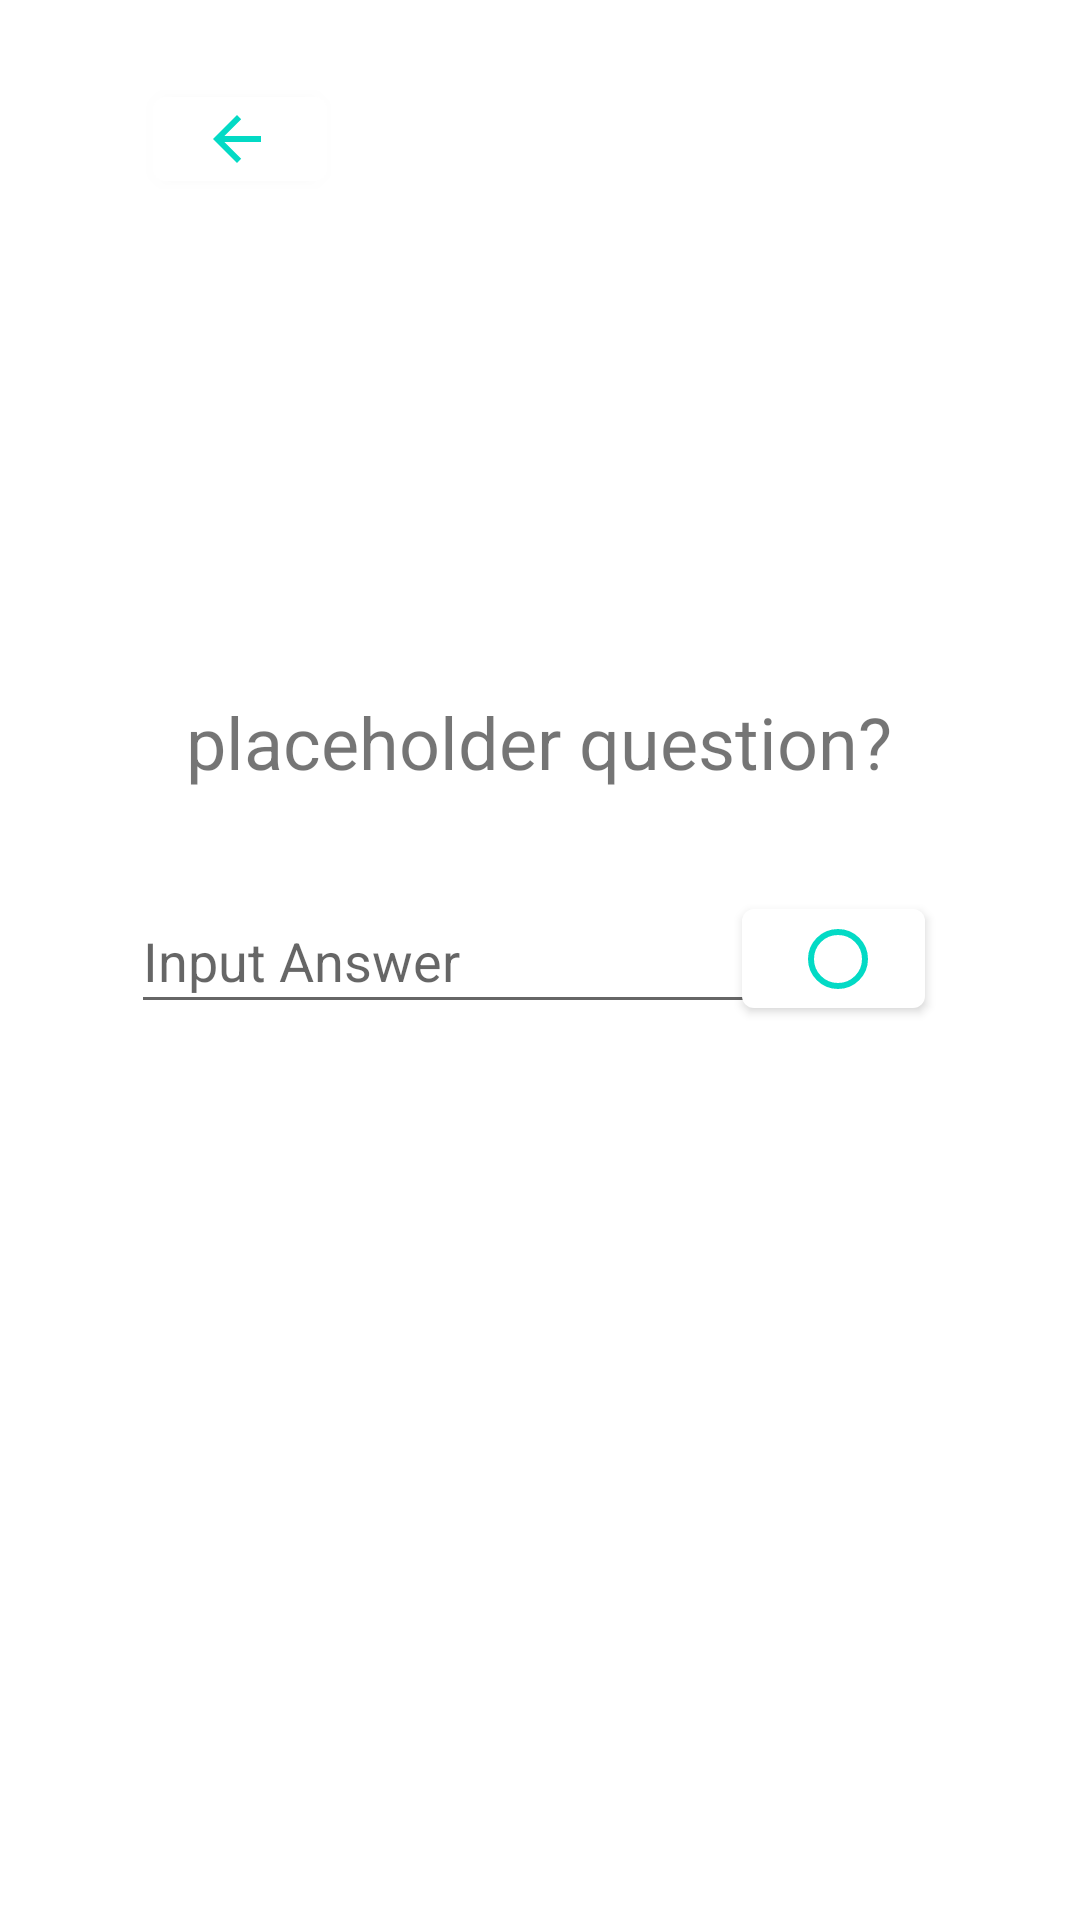

Layout XML and referenced resources for this Android screen:
<!-- AndroidManifest.xml: application theme Theme.BrainTraining -->
<!-- res/layout/activity_trivia.xml -->
<?xml version="1.0" encoding="utf-8"?>
<androidx.constraintlayout.widget.ConstraintLayout xmlns:android="http://schemas.android.com/apk/res/android"
    xmlns:app="http://schemas.android.com/apk/res-auto"
    xmlns:tools="http://schemas.android.com/tools"
    android:layout_width="match_parent"
    android:layout_height="match_parent"
    tools:context=".ui.play.TriviaActivity">

    <Button
        android:id="@+id/backButton4"
        android:layout_width="58dp"
        android:layout_height="40dp"
        android:textColor="@color/teal_200"
        android:textColorHint="@color/white"
        android:textColorLink="@color/teal_200"
        app:backgroundTint="@color/white"
        app:icon="@drawable/abc_vector_test"
        app:iconTint="@color/teal_200"
        app:layout_constraintBottom_toBottomOf="parent"
        app:layout_constraintEnd_toEndOf="parent"
        app:layout_constraintHorizontal_bias="0.169"
        app:layout_constraintStart_toStartOf="parent"
        app:layout_constraintTop_toTopOf="parent"
        app:layout_constraintVertical_bias="0.044" />

    <Button
        android:id="@+id/enterButton"
        android:layout_width="61dp"
        android:layout_height="45dp"
        android:textColor="@color/teal_200"
        android:textColorHint="@color/white"
        android:textColorLink="@color/teal_200"
        app:backgroundTint="@color/white"
        app:icon="?android:attr/listChoiceIndicatorSingle"
        app:iconTint="@color/teal_200"
        app:layout_constraintBottom_toBottomOf="parent"
        app:layout_constraintEnd_toEndOf="parent"
        app:layout_constraintHorizontal_bias="0.827"
        app:layout_constraintStart_toStartOf="parent"
        app:layout_constraintTop_toTopOf="parent"
        app:layout_constraintVertical_bias="0.499" />

    <TextView
        android:id="@+id/textTrivia"
        android:layout_width="wrap_content"
        android:layout_height="wrap_content"
        android:text="@string/text_trivia"
        android:textSize="24sp"
        app:layout_constraintBottom_toBottomOf="parent"
        app:layout_constraintEnd_toEndOf="parent"
        app:layout_constraintHorizontal_bias="0.498"
        app:layout_constraintStart_toStartOf="parent"
        app:layout_constraintTop_toTopOf="parent"
        app:layout_constraintVertical_bias="0.38" />

    <TextView
        android:id="@+id/responseText"
        android:layout_width="381dp"
        android:layout_height="28dp"
        android:gravity="center_horizontal"
        android:text=""
        android:textSize="18sp"
        app:layout_constraintBottom_toBottomOf="parent"
        app:layout_constraintEnd_toEndOf="parent"
        app:layout_constraintStart_toStartOf="parent"
        app:layout_constraintTop_toTopOf="parent"
        app:layout_constraintVertical_bias="0.317" />

    <com.google.android.material.textfield.TextInputEditText
        android:id="@+id/triviaEditText"
        android:layout_width="221dp"
        android:layout_height="45dp"
        android:hint="@string/text_answer"
        app:layout_constraintBottom_toBottomOf="parent"
        app:layout_constraintEnd_toEndOf="parent"
        app:layout_constraintHorizontal_bias="0.315"
        app:layout_constraintStart_toStartOf="parent"
        app:layout_constraintTop_toTopOf="parent"
        app:layout_constraintVertical_bias="0.498" />

</androidx.constraintlayout.widget.ConstraintLayout>
<!-- resources referenced by this layout -->
<resources>
  <string name="text_answer">Input Answer</string>
  <string name="text_trivia">placeholder question?</string>
  <style name="Theme.BrainTraining" parent="Theme.MaterialComponents.DayNight.DarkActionBar">
          
          <item name="colorPrimary">@color/purple_500</item>
          <item name="colorPrimaryVariant">@color/purple_700</item>
          <item name="colorOnPrimary">@color/white</item>
          
          <item name="colorSecondary">@color/teal_200</item>
          <item name="colorSecondaryVariant">@color/teal_700</item>
          <item name="colorOnSecondary">@color/black</item>
          
          <item name="android:statusBarColor" tools:targetApi="l">?attr/colorPrimaryVariant</item>
          
      </style>
  <!-- not gathered from this repository: default colours our renderer supplied (Android Studio template values) -->
  <color name="purple_500">#FF6200EE</color>
  <color name="purple_700">#FF3700B3</color>
  <color name="teal_200">#FF03DAC5</color>
  <color name="teal_700">#FF018786</color>
  <color name="black">#FF000000</color>
  <color name="white">#FFFFFFFF</color>
</resources>
